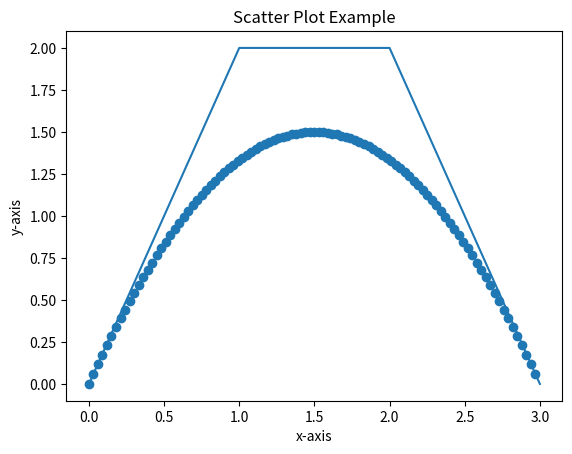

The matplotlib source for this figure:
import matplotlib.pyplot as plt
import math
import random

x = []
y = []

controll_points = [[0, 0], [1, 2], [2, 2], [3, 0]]

def bezier(cps, t: float):
    ret_point = [0.0, 0.0]
    cps_x = [row[0] for row in cps]
    cps_y = [row[1] for row in cps]
    
    n = len(cps) - 1
    for k in range(n + 1): 
        c = math.comb(n, k) * ((1 - t) ** (n - k)) * (t ** k)
        ret_point[0] += c * cps_x[k]
        ret_point[1] += c * cps_y[k]

    return ret_point

for t in range(100):
    bn = bezier(controll_points, t / 100.0)
    x.append(bn[0])
    y.append(bn[1])

plt.plot([row[0] for row in controll_points], [row[1] for row in controll_points])
plt.scatter(x, y)

plt.xlabel('x-axis')
plt.ylabel('y-axis')
plt.title('Scatter Plot Example')

plt.show()
